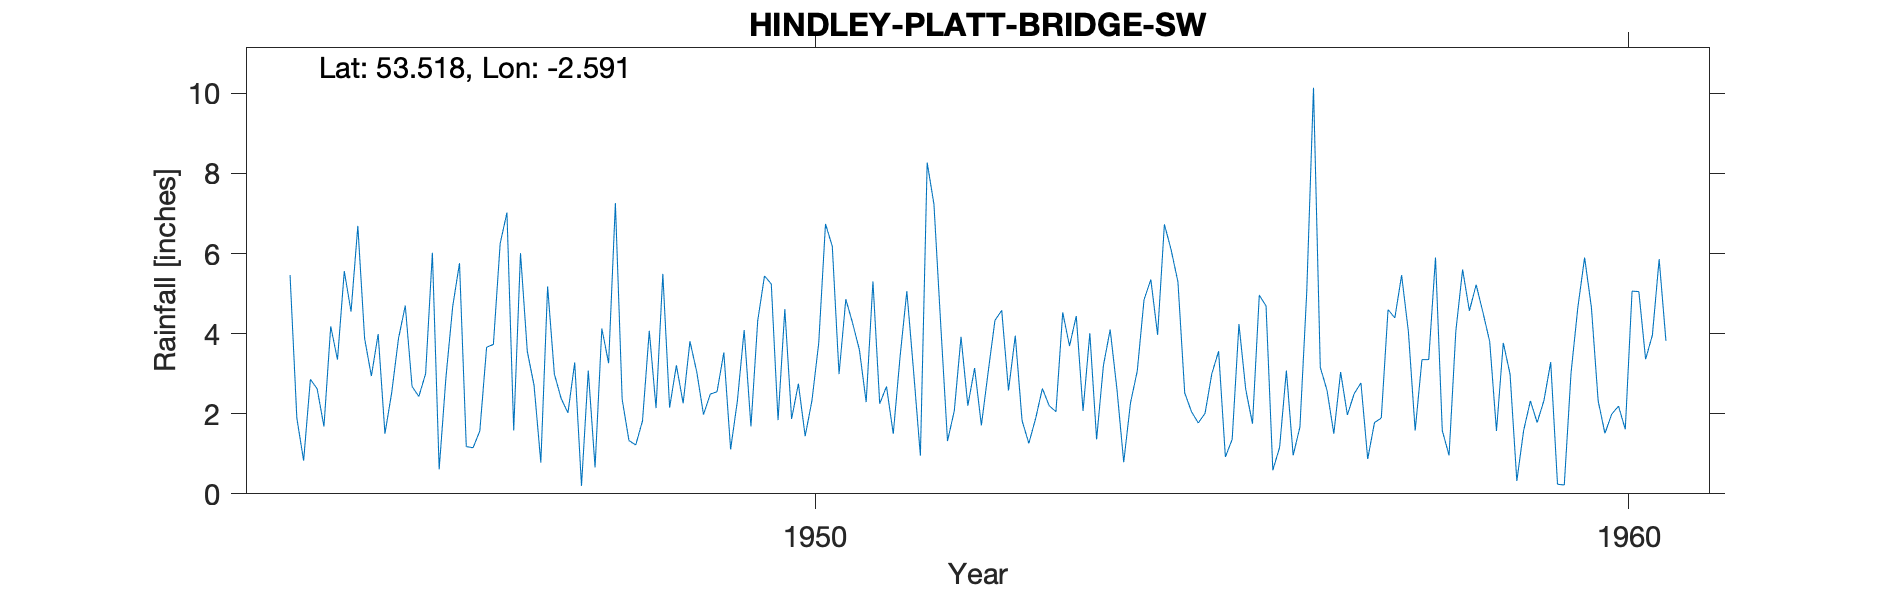

Source data for this figure (header and first rows):
HINDLEY (PLATT BRIDGE S.W), , , , , , , , , , , , , , , , , , , , 
Grid ref, SD609025, Long, -2.591, Lat, 53.52, Elevation, 91, ft, , , , , , , , , , , , 
Station no, 2825/4, , , , , , , , , , , , , , , , , , , 
, 1941, 1942, 1943, 1944, 1945, 1946, 1947, 1948, 1949, 1950, 1951, 1952, 1953, 1954, 1955, 1956, 1957, 1958, 1959, 1960
January, , , , 5.46, 2.94, 4.68, 2.71, 7.26, 3.05, 1.84, 3.6, 4.23, 1.83, 3.2, 2.52, 4.69, 1.97, 3.35, 2.99, 4.66
February, , , , 1.89, 3.99, 5.76, 0.78, 2.36, 1.98, 4.61, 2.29, 1.32, 1.26, 4.1, 2.05, 0.59, 2.5, 5.9, 0.32, 2.32
March, , , , 0.83, 1.5, 1.18, 5.18, 1.33, 2.49, 1.87, 5.3, 2.07, 1.88, 2.61, 1.77, 1.16, 2.77, 1.58, 1.58, 1.51
April, , , , 2.86, 2.53, 1.15, 2.99, 1.22, 2.55, 2.75, 2.25, 3.92, 2.63, 0.79, 2.01, 3.08, 0.87, 0.96, 2.32, 1.99
May, , , , 2.62, 3.88, 1.57, 2.38, 1.82, 3.53, 1.44, 2.68, 2.2, 2.2, 2.27, 3, 0.96, 1.78, 4.06, 1.78, 2.19
June, , , , 1.68, 4.7, 3.66, 2.02, 4.07, 1.11, 2.33, 1.5, 3.14, 2.05, 3.07, 3.56, 1.67, 1.89, 5.6, 2.33, 1.61
July, , , , 4.18, 2.68, 3.73, 3.28, 2.14, 2.32, 3.76, 3.42, 1.71, 4.53, 4.85, 0.92, 5.03, 4.6, 4.57, 3.29, 5.06
August, , , , 3.35, 2.43, 6.25, 0.2, 5.49, 4.09, 6.74, 5.06, 3.04, 3.69, 5.35, 1.36, 10.14, 4.39, 5.22, 0.24, 5.05
September, , , , 5.56, 3, 7.02, 3.08, 2.15, 1.68, 6.18, 3.05, 4.33, 4.44, 3.97, 4.24, 3.16, 5.46, 4.53, 0.22, 3.36
October, , , , 4.55, 6.02, 1.58, 0.66, 3.21, 4.32, 2.99, 0.95, 4.58, 2.07, 6.73, 2.61, 2.58, 4.05, 3.8, 3.02, 3.96
November, , , , 6.69, 0.61, 6.01, 4.13, 2.26, 5.44, 4.86, 8.27, 2.58, 4.01, 6.09, 1.75, 1.5, 1.58, 1.57, 4.65, 5.86
December, , , , 3.88, 2.91, 3.56, 3.26, 3.81, 5.24, 4.26, 7.23, 3.95, 1.36, 5.29, 4.96, 3.04, 3.35, 3.77, 5.9, 3.82
Total, , , , 43.55, 37.19, 46.15, 30.67, 37.12, 37.8, 43.63, 45.6, 37.07, 31.95, 48.32, 30.75, 37.6, 35.21, 44.91, 28.64, 41.39
1959 Aug 0.24; Sept mistrans, , , , , , , , , , , , , , , , , , , , 
